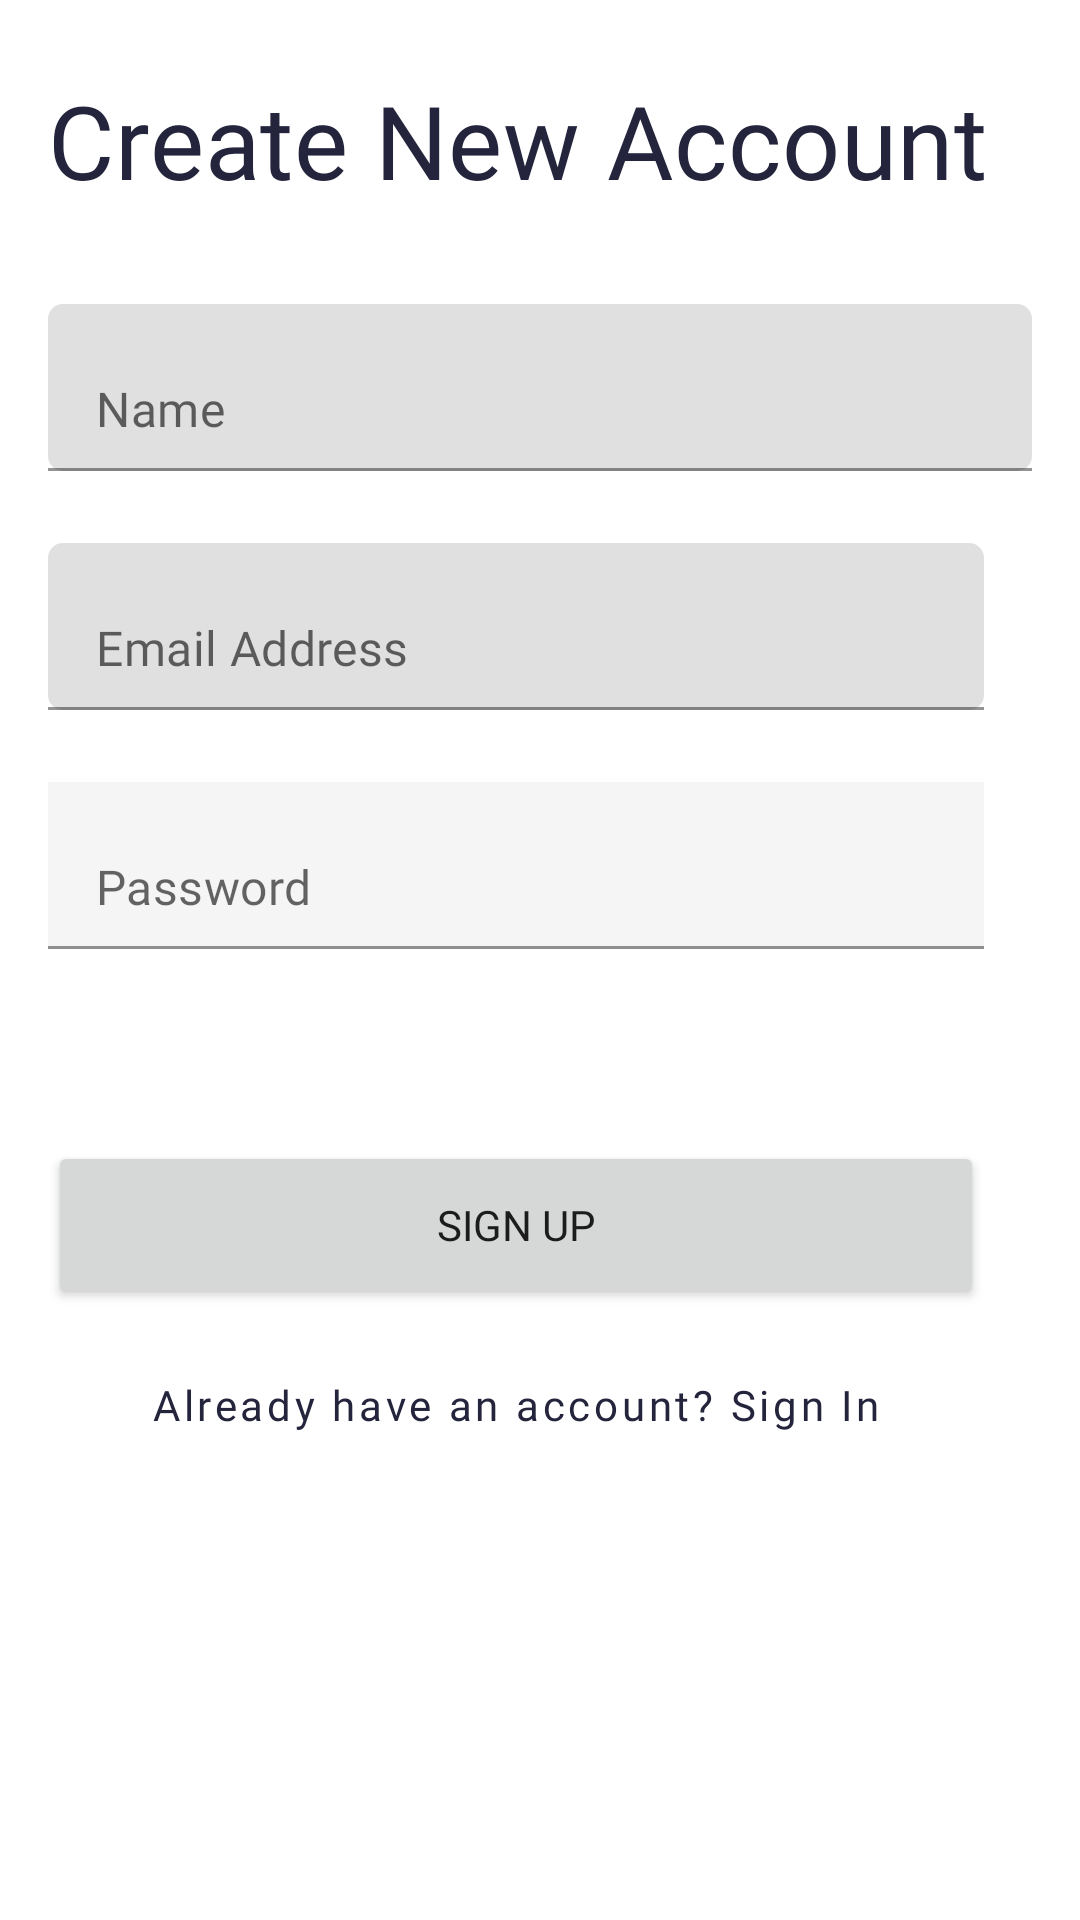

Here is an Android app screen rendered from its layout file. Give the layout XML and the strings, colors and styles it references.
<!-- AndroidManifest.xml: application theme AppTheme.Light -->
<!-- res/layout/fragment_sign_up.xml -->
<?xml version="1.0" encoding="utf-8"?>
<androidx.constraintlayout.widget.ConstraintLayout xmlns:android="http://schemas.android.com/apk/res/android"
    xmlns:app="http://schemas.android.com/apk/res-auto"
    xmlns:tools="http://schemas.android.com/tools"
    android:layout_width="match_parent"
    android:layout_height="match_parent">

    <TextView
        android:id="@+id/textView"
        android:layout_width="wrap_content"
        android:layout_height="wrap_content"
        android:layout_marginStart="16dp"
        android:layout_marginLeft="16dp"
        android:layout_marginTop="24dp"
        android:fontFamily="@font/open_sans"
        android:text="Create New Account"
        android:textAppearance="@style/TextAppearance.MaterialComponents.Headline4"
        android:textColor="#24253D"
        app:layout_constraintStart_toStartOf="parent"
        app:layout_constraintTop_toTopOf="parent" />

    <com.google.android.material.textfield.TextInputLayout
        android:id="@+id/tilFullName"
        style="@style/Widget.MaterialComponents.TextInputLayout.FilledBox"
        android:layout_width="0dp"
        android:layout_height="wrap_content"
        android:layout_marginTop="32dp"
        android:layout_marginEnd="16dp"
        android:layout_marginRight="16dp"
        app:boxCornerRadiusBottomEnd="5dp"
        app:boxCornerRadiusBottomStart="5dp"
        app:boxCornerRadiusTopEnd="5dp"
        app:boxCornerRadiusTopStart="5dp"
        app:hintEnabled="false"
        app:layout_constraintEnd_toEndOf="parent"
        app:layout_constraintStart_toStartOf="@+id/textView"
        app:layout_constraintTop_toBottomOf="@+id/textView"
        tools:errorEnabled="true"
        tools:helperText="Sample Helper/Error Message">

        <com.google.android.material.textfield.TextInputEditText
            android:layout_width="match_parent"
            android:layout_height="wrap_content"
            android:layout_marginBottom="@dimen/padding_margin_8"
            android:background="@null"
            android:fontFamily="@font/open_sans"
            android:hint="Name" />
    </com.google.android.material.textfield.TextInputLayout>

    <com.google.android.material.textfield.TextInputLayout
        android:id="@+id/tilEmailAddress"
        style="@style/Widget.MaterialComponents.TextInputLayout.FilledBox"
        android:layout_width="0dp"
        android:layout_height="wrap_content"
        android:layout_marginTop="16dp"
        android:layout_marginEnd="16dp"
        android:layout_marginRight="16dp"
        app:boxCornerRadiusBottomEnd="5dp"
        app:boxCornerRadiusBottomStart="5dp"
        app:boxCornerRadiusTopEnd="5dp"
        app:boxCornerRadiusTopStart="5dp"
        app:hintEnabled="false"
        app:layout_constraintEnd_toEndOf="@+id/tilFullName"
        app:layout_constraintStart_toStartOf="@+id/tilFullName"
        app:layout_constraintTop_toBottomOf="@+id/tilFullName"
        tools:errorEnabled="true"
        tools:helperText="Sample Helper/Error Message">

        <com.google.android.material.textfield.TextInputEditText
            android:layout_width="match_parent"
            android:layout_height="wrap_content"
            android:layout_marginBottom="@dimen/padding_margin_8"
            android:background="@null"
            android:fontFamily="@font/open_sans"
            android:hint="Email Address" />
    </com.google.android.material.textfield.TextInputLayout>

    <com.google.android.material.textfield.TextInputLayout
        android:id="@+id/textInputLayout2"
        style="@style/Widget.MaterialComponents.TextInputLayout.FilledBox"
        android:layout_width="0dp"
        android:layout_height="wrap_content"
        android:layout_marginTop="16dp"
        app:boxBackgroundColor="#F5F5F5"
        app:boxCornerRadiusBottomEnd="5dp"
        app:boxCornerRadiusBottomStart="5dp"
        app:boxCornerRadiusTopEnd="5dp"
        app:boxCornerRadiusTopStart="5dp"
        app:hintEnabled="false"
        app:layout_constraintEnd_toEndOf="@+id/tilEmailAddress"
        app:layout_constraintStart_toStartOf="@+id/tilEmailAddress"
        app:layout_constraintTop_toBottomOf="@+id/tilEmailAddress">

        <com.google.android.material.textfield.TextInputEditText
            android:layout_width="match_parent"
            android:layout_height="wrap_content"
            android:background="#F5F5F5"
            android:fontFamily="@font/open_sans"
            android:hint="Password"
            android:inputType="textPassword" />
    </com.google.android.material.textfield.TextInputLayout>

    <Button
        android:id="@+id/btnSignUp"
        style="@style/ButtonPrimary"
        android:layout_width="0dp"
        android:layout_marginTop="64dp"
        android:text="Sign Up"
        app:layout_constraintEnd_toEndOf="@+id/textInputLayout2"
        app:layout_constraintHorizontal_bias="0.0"
        app:layout_constraintStart_toStartOf="@+id/textInputLayout2"
        app:layout_constraintTop_toBottomOf="@+id/textInputLayout2" />

    <Button
        android:id="@+id/btnSignIn"
        style="@style/Widget.MaterialComponents.Button.TextButton"
        android:layout_width="0dp"
        android:layout_height="wrap_content"
        android:layout_marginTop="8dp"
        android:fontFamily="@font/open_sans_semibold"
        android:text="Already have an account? Sign In"
        android:textAllCaps="false"
        android:textColor="#24253D"
        app:layout_constraintEnd_toEndOf="@+id/btnSignUp"
        app:layout_constraintStart_toStartOf="@+id/btnSignUp"
        app:layout_constraintTop_toBottomOf="@+id/btnSignUp" />


</androidx.constraintlayout.widget.ConstraintLayout>
<!-- resources referenced by this layout -->
<resources>
  <dimen name="padding_margin_8">8dp</dimen>
  <style name="ButtonPrimary">
          <item name="android:layout_width">match_parent</item>
          <item name="android:layout_height">@dimen/button_default_height</item>
          <item name="android:layout_marginBottom">@dimen/padding_margin_8</item>
          <item name="fontFamily">@font/open_sans_bold</item>
      </style>
  <style name="AppTheme.Light" parent="Theme.MaterialComponents.Light.NoActionBar">
          
          <item name="colorPrimary">@android:color/white</item>
          <item name="colorPrimaryDark">@android:color/white</item>
          <item name="colorAccent">@color/primaryColor</item>
          <item name="android:windowFullscreen">true</item>
          <item name="android:statusBarColor" tools:targetApi="lollipop">@android:color/white</item>
          <item name="android:windowBackground">@android:color/white</item>
      </style>
  <dimen name="button_default_height">56dp</dimen>
  <color name="primaryColor">#43a047</color>
</resources>
